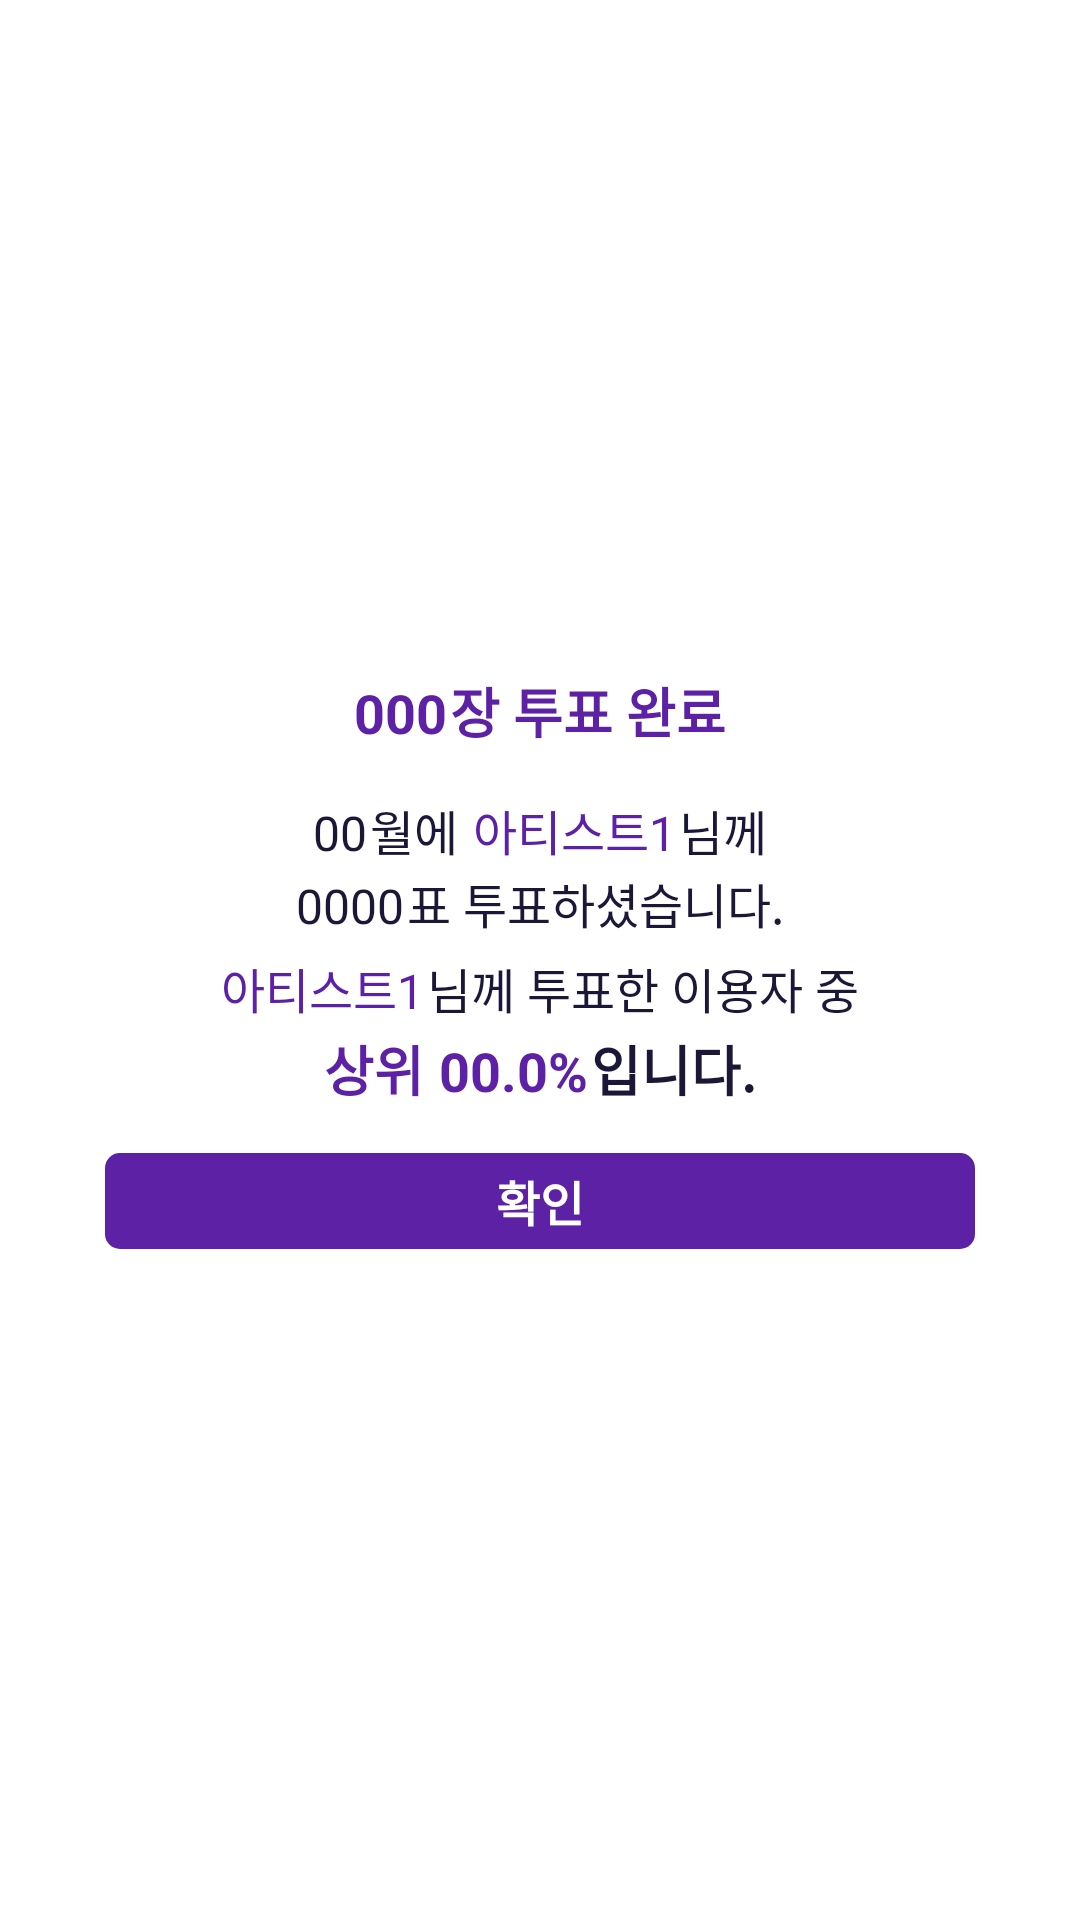

Reconstruct the res/layout file that produces this screen, plus the resources it refers to.
<!-- AndroidManifest.xml: application theme Theme.Teuniverse -->
<!-- res/layout/popup_vote_check.xml -->
<?xml version="1.0" encoding="utf-8"?>
<androidx.constraintlayout.widget.ConstraintLayout xmlns:android="http://schemas.android.com/apk/res/android"
    xmlns:app="http://schemas.android.com/apk/res-auto"
    xmlns:tools="http://schemas.android.com/tools"
    android:layout_width="wrap_content"
    android:layout_height="wrap_content"
    android:background="@drawable/custom_ranking_list">

    <LinearLayout
        android:layout_width="wrap_content"
        android:layout_height="wrap_content"
        android:orientation="vertical"
        app:layout_constraintBottom_toBottomOf="parent"
        app:layout_constraintEnd_toEndOf="parent"
        app:layout_constraintStart_toStartOf="parent"
        app:layout_constraintTop_toTopOf="parent">

        <LinearLayout
            android:layout_width="wrap_content"
            android:layout_height="wrap_content"
            android:layout_gravity="center"
            android:layout_marginTop="20dp"
            android:orientation="horizontal">

            <TextView
                android:id="@+id/tv_votes"
                android:layout_width="wrap_content"
                android:layout_height="wrap_content"
                android:text="000"
                android:textColor="@color/mp"
                android:textSize="18sp"
                android:textStyle="bold" />

            <TextView
                android:id="@+id/textView4"
                android:layout_width="wrap_content"
                android:layout_height="wrap_content"
                android:layout_marginStart="1dp"
                android:text="장 투표 완료"
                android:textColor="@color/mp"
                android:textSize="18sp"
                android:textStyle="bold" />
        </LinearLayout>

        <LinearLayout
            android:layout_width="wrap_content"
            android:layout_height="wrap_content"
            android:layout_gravity="center"
            android:layout_marginTop="15dp"
            android:orientation="horizontal">

            <TextView
                android:id="@+id/tv_month"
                android:layout_width="wrap_content"
                android:layout_height="wrap_content"
                android:text="00"
                android:textSize="16sp"
                android:textColor="@color/b" />

            <TextView
                android:id="@+id/textView6"
                android:layout_width="wrap_content"
                android:layout_height="wrap_content"
                android:layout_marginStart="1dp"
                android:text="월에"
                android:textSize="16sp"
                android:textColor="@color/b" />

            <TextView
                android:id="@+id/tv_artistName"
                android:layout_width="wrap_content"
                android:layout_height="wrap_content"
                android:layout_marginStart="5dp"
                android:text="아티스트1"
                android:textSize="16sp"
                android:textColor="@color/mp" />

            <TextView
                android:id="@+id/textView8"
                android:layout_width="wrap_content"
                android:layout_height="wrap_content"
                android:layout_marginStart="1dp"
                android:text="님께"
                android:textSize="16sp"
                android:textColor="@color/b" />
        </LinearLayout>

        <LinearLayout
            android:layout_width="wrap_content"
            android:layout_height="wrap_content"
            android:layout_gravity="center"
            android:layout_marginTop="1dp"
            android:orientation="horizontal">

            <TextView
                android:id="@+id/tv_votes2"
                android:layout_width="wrap_content"
                android:layout_height="wrap_content"
                android:text="0000"
                android:textSize="16sp"
                android:textColor="@color/b" />

            <TextView
                android:id="@+id/textView10"
                android:layout_width="wrap_content"
                android:layout_height="wrap_content"
                android:layout_marginStart="1dp"
                android:text="표 투표하셨습니다."
                android:textSize="16sp"
                android:textColor="@color/b"
                tools:layout_editor_absoluteX="176dp"
                tools:layout_editor_absoluteY="109dp" />
        </LinearLayout>

        <LinearLayout
            android:layout_width="wrap_content"
            android:layout_height="wrap_content"
            android:layout_gravity="center"
            android:layout_marginTop="5dp"
            android:orientation="horizontal">

            <TextView
                android:id="@+id/tv_artistName2"
                android:layout_width="wrap_content"
                android:layout_height="wrap_content"
                android:text="아티스트1"
                android:textSize="16sp"
                android:textColor="@color/mp"
                tools:layout_editor_absoluteX="84dp"
                tools:layout_editor_absoluteY="140dp" />

            <TextView
                android:id="@+id/textView11"
                android:layout_width="wrap_content"
                android:layout_height="wrap_content"
                android:layout_marginStart="1dp"
                android:text="님께 투표한 이용자 중"
                android:textSize="16sp"
                android:textColor="@color/b"
                tools:layout_editor_absoluteX="160dp"
                tools:layout_editor_absoluteY="140dp" />
        </LinearLayout>

        <LinearLayout
            android:layout_width="wrap_content"
            android:layout_height="wrap_content"
            android:layout_gravity="center"
            android:layout_marginTop="2dp"
            android:orientation="horizontal">

            <TextView
                android:id="@+id/textView12"
                android:layout_width="wrap_content"
                android:layout_height="wrap_content"
                android:text="상위"
                android:textColor="@color/mp"
                android:textSize="18sp"
                android:textStyle="bold"
                tools:layout_editor_absoluteX="107dp"
                tools:layout_editor_absoluteY="181dp" />

            <TextView
                android:id="@+id/tv_percent"
                android:layout_width="wrap_content"
                android:layout_height="wrap_content"
                android:layout_marginStart="5dp"
                android:text="00.0%"
                android:textColor="@color/mp"
                android:textSize="18sp"
                android:textStyle="bold"
                tools:layout_editor_absoluteX="156dp"
                tools:layout_editor_absoluteY="181dp" />

            <TextView
                android:id="@+id/textView14"
                android:layout_width="wrap_content"
                android:layout_height="wrap_content"
                android:layout_marginStart="1dp"
                android:text="입니다."
                android:textColor="@color/b"
                android:textSize="18sp"
                android:textStyle="bold"
                tools:layout_editor_absoluteX="222dp"
                tools:layout_editor_absoluteY="181dp" />
        </LinearLayout>

        <TextView
            android:id="@+id/ok_btn"
            android:layout_width="290dp"
            android:layout_height="32dp"
            android:layout_gravity="center"
            android:layout_marginStart="24dp"
            android:layout_marginTop="15dp"
            android:layout_marginEnd="24dp"
            android:layout_marginBottom="20dp"
            android:background="@drawable/btn_solid_mp"
            android:gravity="center"
            android:text="확인"
            android:textAlignment="center"
            android:textColor="@color/w"
            android:textSize="16sp"
            android:textStyle="bold" />

    </LinearLayout>

</androidx.constraintlayout.widget.ConstraintLayout>
<!-- resources referenced by this layout -->
<resources>
  <color name="b">#1A1836</color>
  <color name="mp">#5C21A4</color>
  <color name="w">#FFFFFFFF</color>
  <!-- drawable btn_solid_mp (drawable) -->
  <?xml version="1.0" encoding="utf-8"?>
  <shape xmlns:android="http://schemas.android.com/apk/res/android"
      android:shape="rectangle">
      <solid android:color="@color/mp"/>
      <corners android:radius="5dp" />
  </shape>
  <!-- drawable custom_ranking_list (drawable) -->
  <?xml version="1.0" encoding="utf-8"?>
  <shape xmlns:android="http://schemas.android.com/apk/res/android"
      android:shape="rectangle">
      <solid android:color="@color/w"/>
      <corners android:radius="7dp"/>
  </shape>
  <style name="Theme.Teuniverse" parent="Base.Theme.Teuniverse" />
  <style name="Base.Theme.Teuniverse" parent="Theme.MaterialComponents.DayNight.NoActionBar">
          
          
          <item name="android:windowFullscreen">true</item> 
  
  
  
      </style>
</resources>
